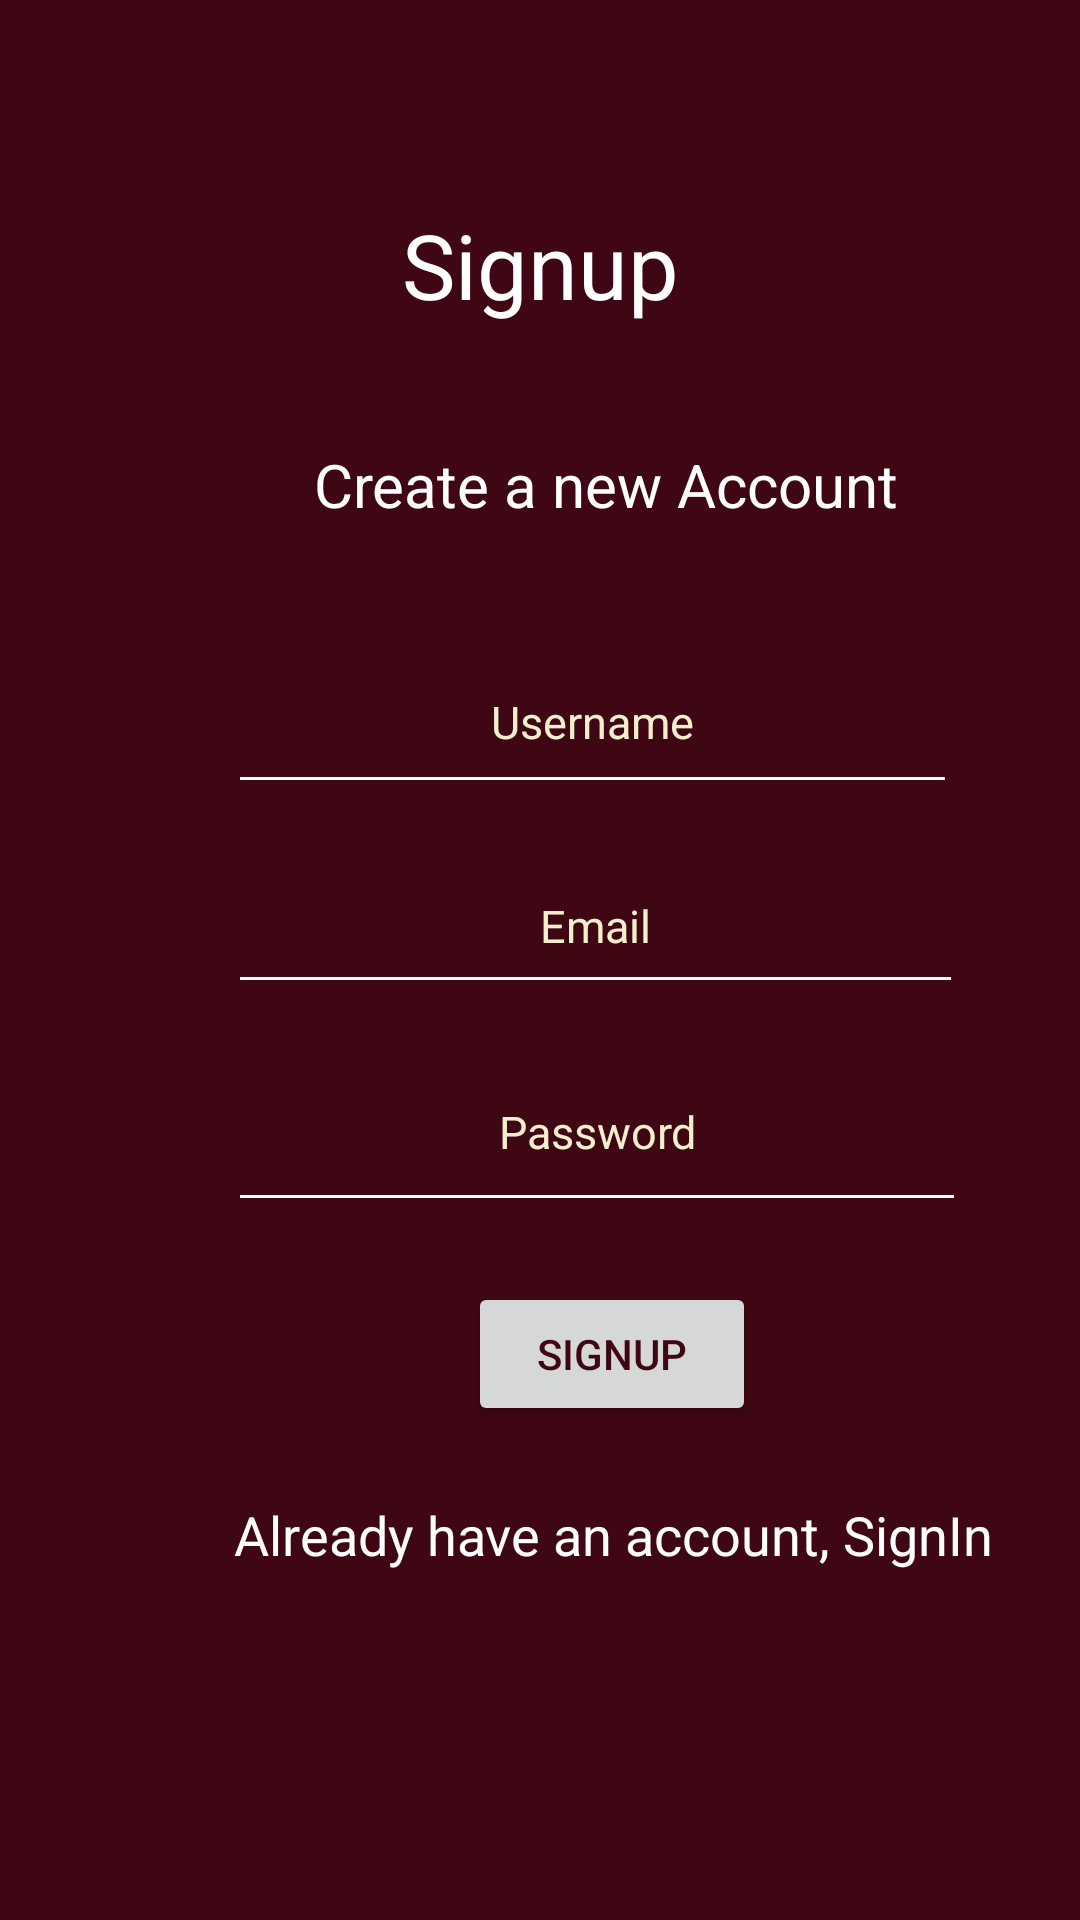

Here is an Android app screen rendered from its layout file. Give the layout XML and the strings, colors and styles it references.
<!-- AndroidManifest.xml: application theme Theme.TaskMaster -->
<!-- res/layout/activity_signup.xml -->
<?xml version="1.0" encoding="utf-8"?>
<androidx.constraintlayout.widget.ConstraintLayout xmlns:android="http://schemas.android.com/apk/res/android"
    xmlns:app="http://schemas.android.com/apk/res-auto"
    xmlns:tools="http://schemas.android.com/tools"
    android:layout_width="match_parent"
    android:layout_height="match_parent"
    android:background="@color/brown"
    tools:context=".Signup">

    <TextView
        android:id="@+id/signup_title"
        android:layout_width="153dp"
        android:layout_height="44dp"
        android:layout_marginTop="68dp"
        android:text="Signup"
        android:textAlignment="center"
        android:textColor="@color/white"
        android:textSize="30dp"
        app:layout_constraintEnd_toEndOf="parent"
        app:layout_constraintStart_toStartOf="parent"
        app:layout_constraintTop_toTopOf="parent" />

    <EditText
        android:id="@+id/password_input"
        android:layout_width="246dp"
        android:layout_height="63dp"
        android:layout_marginStart="76dp"
        android:backgroundTint="@color/white"
        android:hint="Password"
        android:inputType="textPassword"
        android:textAlignment="center"
        android:textColor="@color/white"
        android:textColorHint="@color/paige"
        android:textSize="15dp"
        app:layout_constraintBottom_toBottomOf="parent"
        app:layout_constraintStart_toStartOf="parent"
        app:layout_constraintTop_toBottomOf="@+id/email_input"
        app:layout_constraintVertical_bias="0.04" />

    <TextView
        android:id="@+id/intro_text"
        android:layout_width="236dp"
        android:layout_height="38dp"
        android:layout_marginStart="84dp"
        android:layout_marginTop="36dp"
        android:text="Create a new Account"
        android:textAlignment="center"
        android:textColor="@color/white"
        android:textSize="20dp"
        app:layout_constraintStart_toStartOf="parent"
        app:layout_constraintTop_toBottomOf="@+id/signup_title" />

    <EditText
        android:id="@+id/username_input"
        android:layout_width="243dp"
        android:layout_height="58dp"
        android:layout_marginStart="76dp"
        android:backgroundTint="@color/white"
        android:hint="Username"
        android:textAlignment="center"
        android:textColor="@color/white"
        android:textColorHint="@color/paige"
        android:textSize="15dp"
        app:layout_constraintBottom_toBottomOf="parent"
        app:layout_constraintStart_toStartOf="parent"
        app:layout_constraintTop_toBottomOf="@+id/intro_text"
        app:layout_constraintVertical_bias="0.061" />

    <EditText
        android:id="@+id/email_input"
        android:layout_width="245dp"
        android:layout_height="55dp"
        android:layout_marginStart="76dp"
        android:backgroundTint="@color/white"
        android:hint="Email"
        android:textAlignment="center"
        android:textColor="@color/white"
        android:textColorHint="@color/paige"
        android:textSize="15dp"
        app:layout_constraintBottom_toBottomOf="parent"
        app:layout_constraintStart_toStartOf="parent"
        app:layout_constraintTop_toBottomOf="@+id/username_input"
        app:layout_constraintVertical_bias="0.037" />

    <Button
        android:id="@+id/signup_Btn"
        android:layout_width="96dp"
        android:layout_height="0dp"
        android:layout_marginStart="156dp"
        android:layout_marginTop="20dp"
        android:text="Signup"
        android:textColor="@color/brown"
        app:layout_constraintStart_toStartOf="parent"
        app:layout_constraintTop_toBottomOf="@+id/password_input" />

    <TextView
        android:id="@+id/go_to_signin"
        android:layout_width="281dp"
        android:layout_height="44dp"
        android:layout_marginStart="64dp"
        android:layout_marginTop="24dp"
        android:text="Already have an account, SignIn"
        android:textAlignment="center"
        android:textColor="@color/white"
        android:textSize="18dp"
        app:layout_constraintStart_toStartOf="parent"
        app:layout_constraintTop_toBottomOf="@+id/signup_Btn" />


</androidx.constraintlayout.widget.ConstraintLayout>
<!-- resources referenced by this layout -->
<resources>
  <color name="brown">#3F0713</color>
  <color name="paige">#F3EFCC</color>
  <color name="white">#FFFFFFFF</color>
  <style name="Theme.TaskMaster" parent="Theme.AppCompat.Light.DarkActionBar">
          
          <item name="colorPrimary">@color/brown</item>
          <item name="colorPrimaryDark">@color/black</item>
          <item name="colorAccent">@color/paige</item>
          
      </style>
  <color name="black">#FF000000</color>
</resources>
